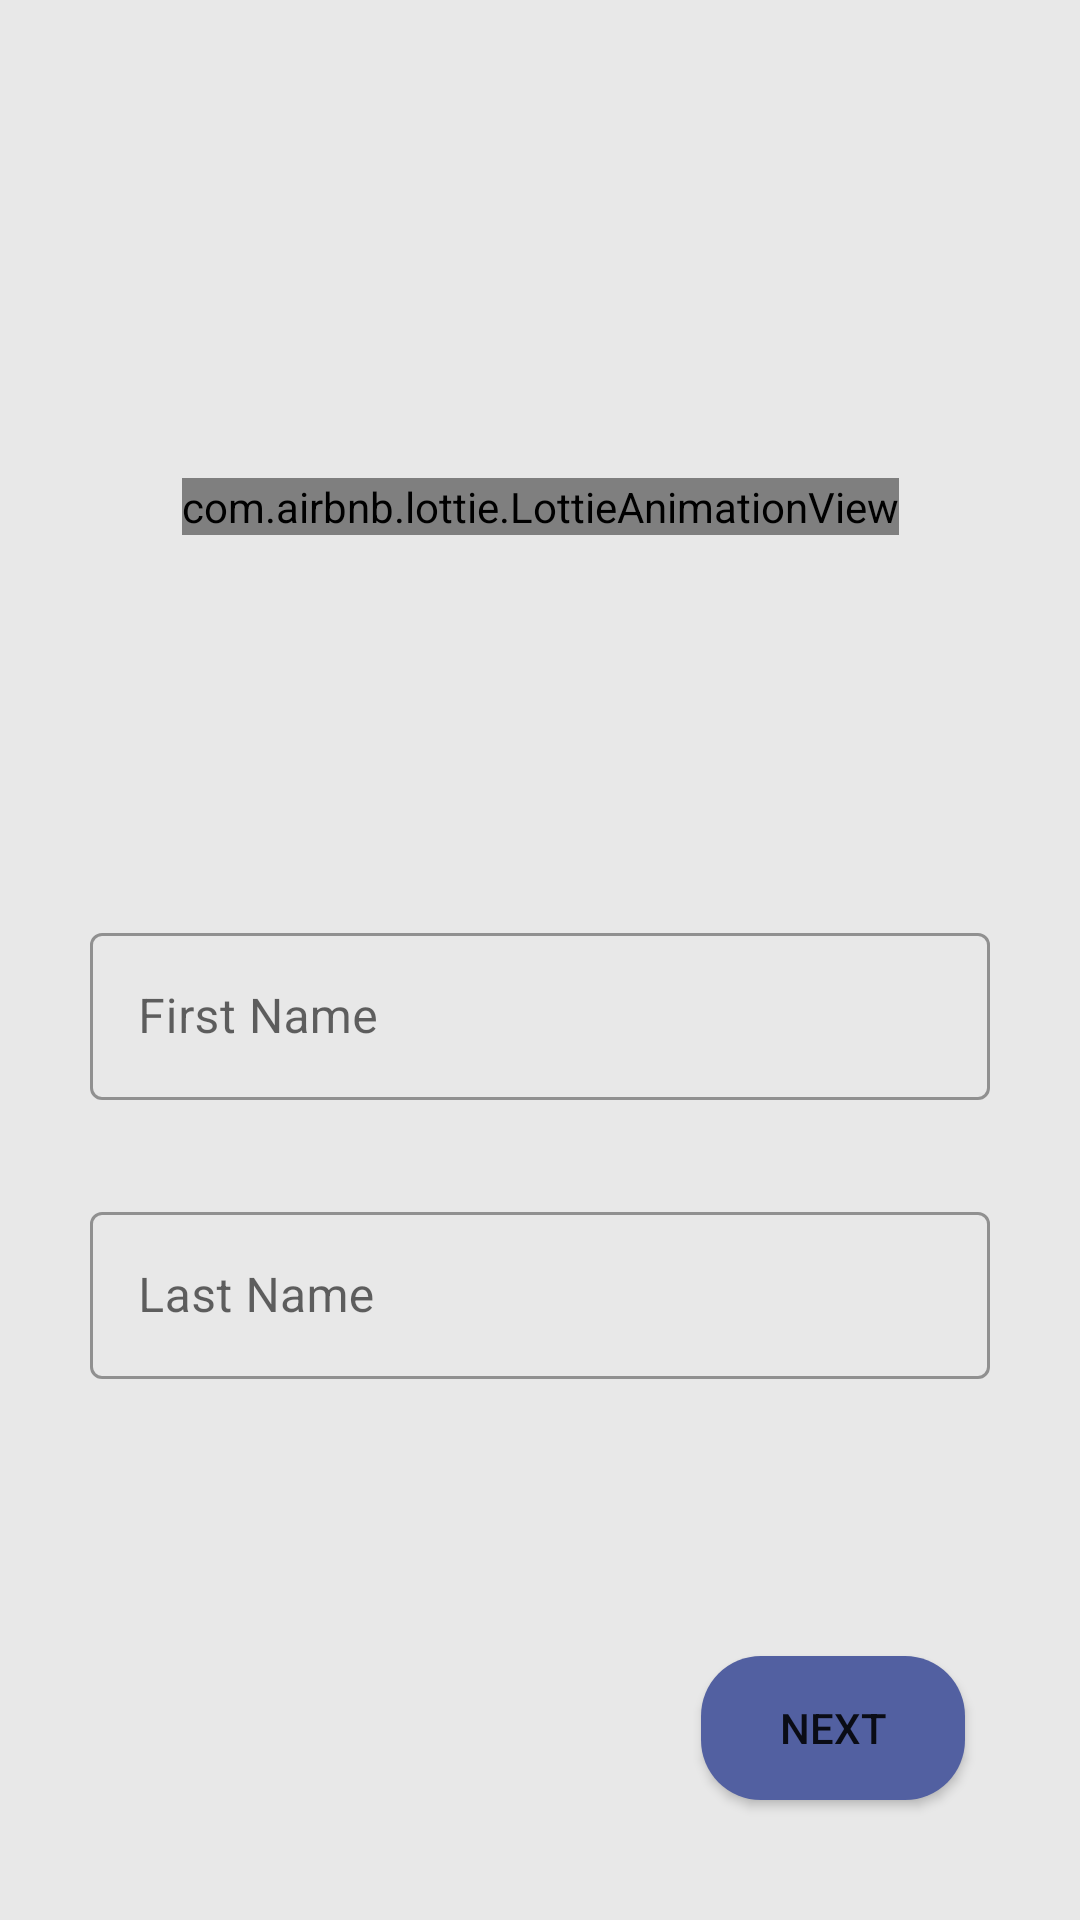

Produce the Android XML layout that renders to this screen, including the resource entries it uses.
<!-- AndroidManifest.xml: application theme Theme.ReviewsSystem -->
<!-- res/layout/activity_main.xml -->
<?xml version="1.0" encoding="utf-8"?>
<androidx.constraintlayout.widget.ConstraintLayout xmlns:android="http://schemas.android.com/apk/res/android"
    xmlns:app="http://schemas.android.com/apk/res-auto"
    xmlns:tools="http://schemas.android.com/tools"
    android:layout_width="match_parent"
    android:layout_height="match_parent"
    android:orientation="vertical"
    android:background="#e8e8e8"
    tools:context=".MainActivity">


    <com.airbnb.lottie.LottieAnimationView
        android:id="@+id/animationView"
        android:layout_width="wrap_content"
        android:layout_height="wrap_content"
        android:layout_marginStart="74dp"
        android:layout_marginTop="32dp"
        android:layout_marginEnd="74dp"
        app:layout_constraintBottom_toTopOf="@+id/firstname"
        app:layout_constraintEnd_toEndOf="parent"
        app:layout_constraintStart_toStartOf="parent"
        app:layout_constraintTop_toTopOf="parent"
        app:lottie_autoPlay="true"
        app:lottie_fileName="graduation.json"
        app:lottie_loop="true"
        app:lottie_url="REPLACE_JSON_URL" />

    <com.google.android.material.textfield.TextInputLayout
        style="@style/Widget.MaterialComponents.TextInputLayout.OutlinedBox"
        android:id="@+id/firstname"
        android:layout_width="300dp"
        android:layout_height="wrap_content"
        android:layout_marginStart="32dp"
        android:layout_marginTop="32dp"
        android:layout_marginEnd="32dp"
        android:hint="First Name"
        app:endIconMode="clear_text"
        app:startIconDrawable="@drawable/ic_baseline_person_24"
        app:layout_constraintBottom_toBottomOf="parent"
        app:layout_constraintEnd_toEndOf="parent"
        app:layout_constraintStart_toStartOf="parent"
        app:layout_constraintTop_toTopOf="parent"
        app:layout_constraintTop_toBottomOf="@+id/animationView">

        <com.google.android.material.textfield.TextInputEditText
            android:id="@+id/firstnameET"
            android:inputType="textPersonName"
            android:layout_width="match_parent"
            android:layout_height="wrap_content"
            android:maxLines="1"
            />
    </com.google.android.material.textfield.TextInputLayout>

    <com.google.android.material.textfield.TextInputLayout
        style="@style/Widget.MaterialComponents.TextInputLayout.OutlinedBox"

        android:id="@+id/lastname"
        android:layout_width="300dp"
        android:layout_height="wrap_content"
        android:layout_marginStart="32dp"
        android:hint="Last Name"
        app:startIconDrawable="@drawable/ic_baseline_person_24"
        app:endIconMode="clear_text"
        android:layout_marginTop="32dp"
        android:layout_marginEnd="32dp"
        app:layout_constraintEnd_toEndOf="parent"
        app:layout_constraintStart_toStartOf="parent"
        app:layout_constraintTop_toBottomOf="@+id/firstname">

        <com.google.android.material.textfield.TextInputEditText
            android:id="@+id/lastnameET"
            android:inputType="textPersonName"
            android:layout_width="match_parent"
            android:layout_height="wrap_content"
            android:maxLines="1"
            />
    </com.google.android.material.textfield.TextInputLayout>

    <Button
        android:id="@+id/btn1"
        android:layout_width="wrap_content"
        android:layout_height="wrap_content"
        android:layout_below="@id/lastname"
        android:layout_marginTop="552dp"
        android:text="Next"
        android:background="@drawable/button_round"
        android:backgroundTint="#5260A1"
        app:layout_constraintEnd_toEndOf="parent"
        app:layout_constraintHorizontal_bias="0.859"
        app:layout_constraintStart_toStartOf="parent"
        app:layout_constraintTop_toTopOf="parent" />


</androidx.constraintlayout.widget.ConstraintLayout>
<!-- resources referenced by this layout -->
<resources>
  <!-- drawable button_round (drawable) -->
  <?xml version="1.0" encoding="utf-8"?>
  <shape xmlns:android="http://schemas.android.com/apk/res/android"
      android:shape="rectangle">
  
      <solid android:color="#5260A1"/>
      <corners android:radius="20dp"/>
  
  </shape>
  <style name="Theme.ReviewsSystem" parent="Theme.MaterialComponents.DayNight.NoActionBar">
          
          <item name="colorPrimary">@color/purple_500</item>
          <item name="colorPrimaryVariant">@color/purple_700</item>
          <item name="colorOnPrimary">@color/white</item>
          
          <item name="colorSecondary">@color/teal_200</item>
          <item name="colorSecondaryVariant">@color/teal_700</item>
          <item name="colorOnSecondary">@color/black</item>
          
          <item name="android:statusBarColor" tools:targetApi="l">?attr/colorPrimaryVariant</item>
          
      </style>
  <!-- not gathered from this repository: default colours our renderer supplied (Android Studio template values) -->
  <color name="purple_500">#FF6200EE</color>
  <color name="purple_700">#FF3700B3</color>
  <color name="teal_200">#FF03DAC5</color>
  <color name="teal_700">#FF018786</color>
  <color name="black">#FF000000</color>
  <color name="white">#FFFFFFFF</color>
</resources>
